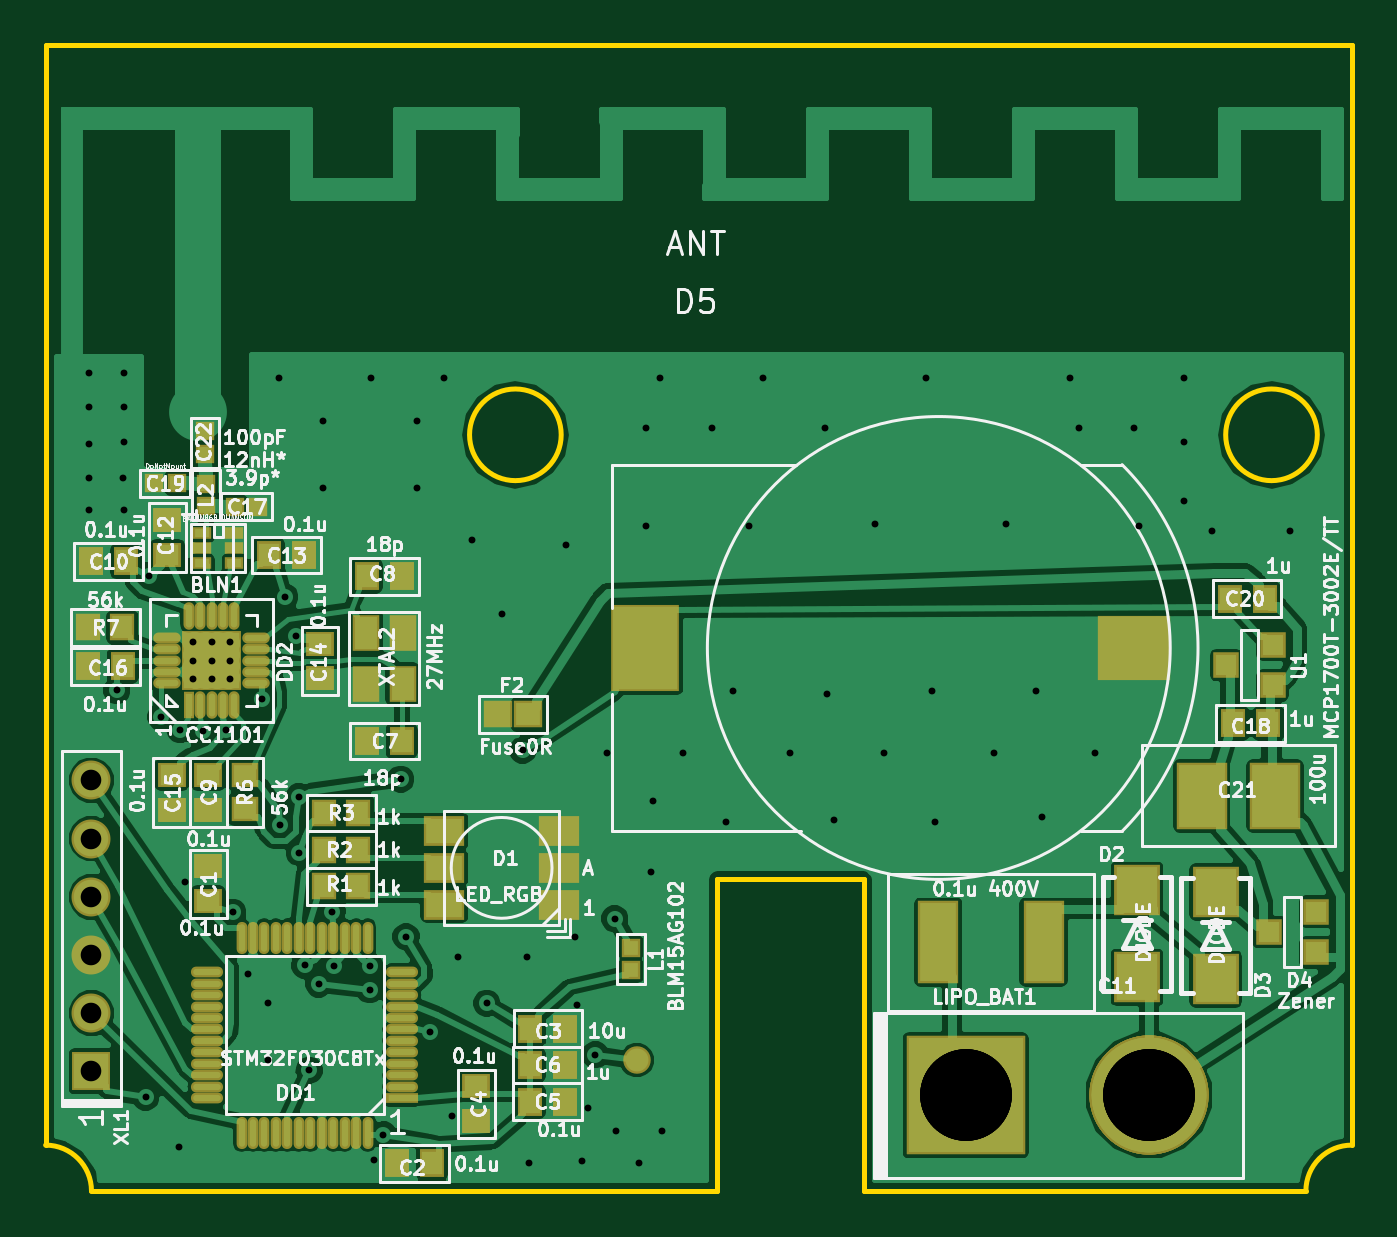
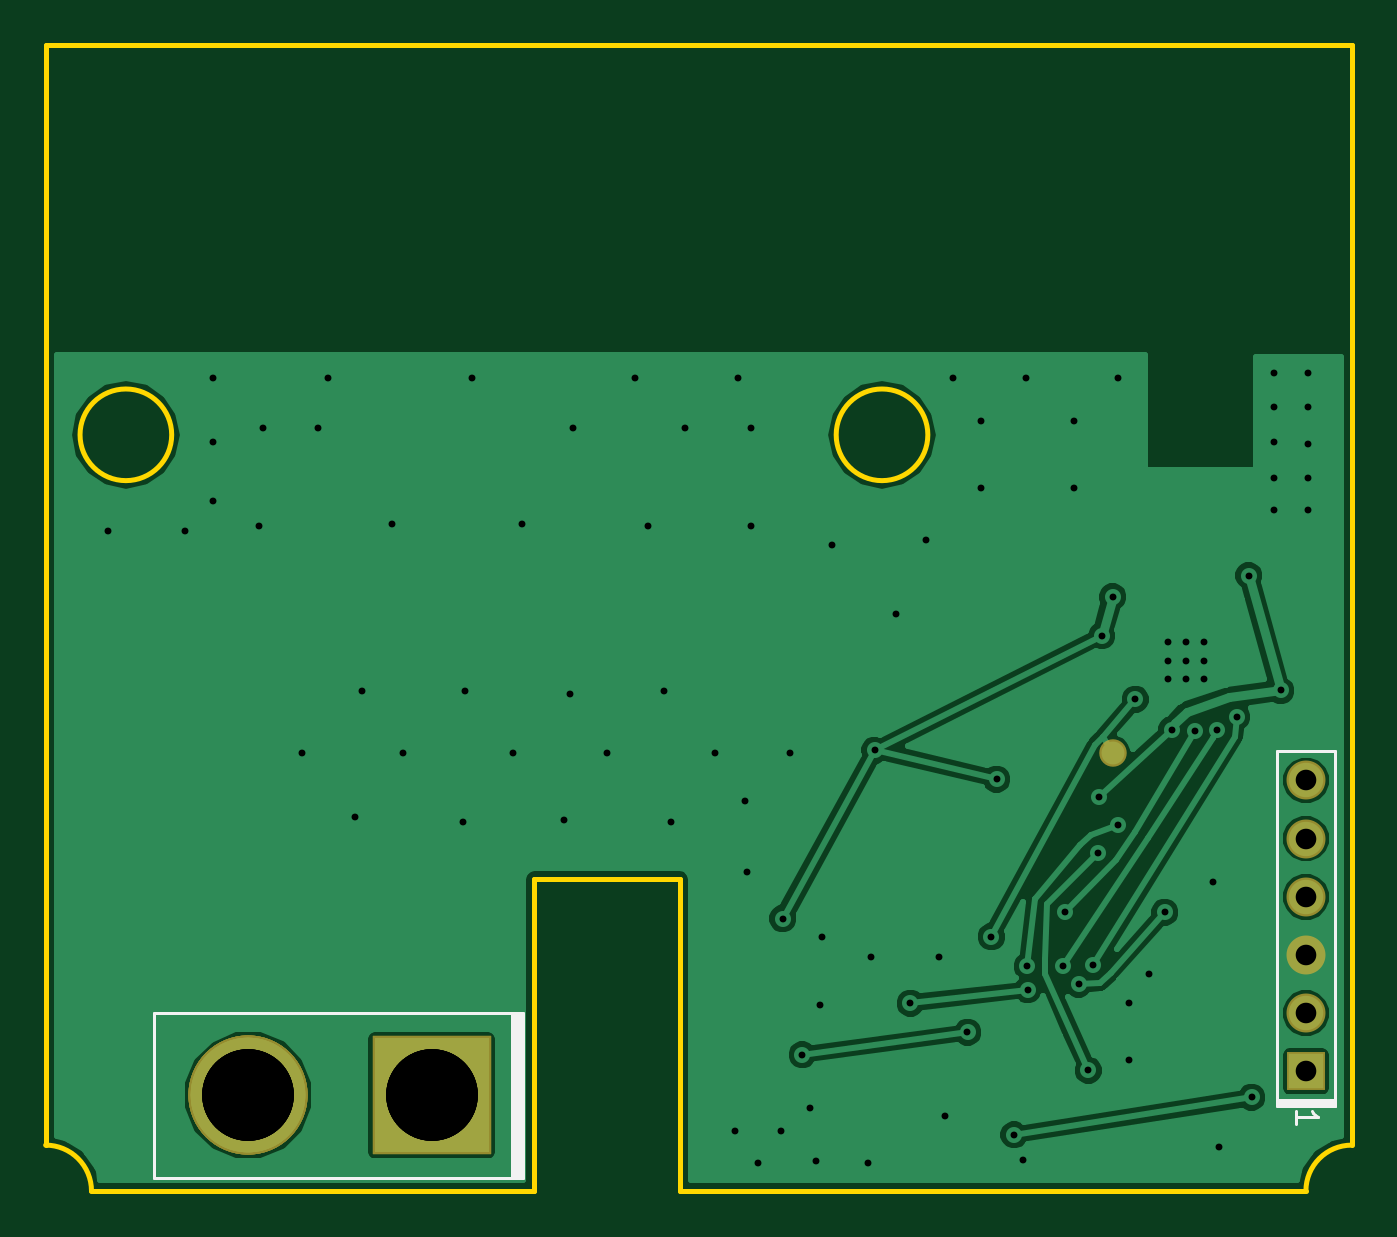
Circuit board: 9 layer files. Board 57.0 x 50.0 mm.
- bottom_copper: BmstuAnchor-B.Cu.gbl (35617 bytes)
- bottom_mask: BmstuAnchor-B.Mask.gbs (1083 bytes)
- bottom_silk: BmstuAnchor-B.SilkS.gbo (1626 bytes)
- outline: BmstuAnchor-Edge.Cuts.gm1 (1245 bytes)
- top_copper: BmstuAnchor-F.Cu.gtl (134298 bytes)
- top_mask: BmstuAnchor-F.Mask.gts (6174 bytes)
- top_silk: BmstuAnchor-F.SilkS.gto (108070 bytes)
- drill: BmstuAnchor-NPTH.drl (166 bytes)
- drill: BmstuAnchor-PTH.drl (2118 bytes)

=== bottom_copper: BmstuAnchor-B.Cu.gbl (35617 bytes, source omitted) ===
=== bottom_mask: BmstuAnchor-B.Mask.gbs ===
G04 #@! TF.GenerationSoftware,KiCad,Pcbnew,(2017-02-02 revision 8dadc18)-makepkg*
G04 #@! TF.CreationDate,2017-11-18T17:45:44+03:00*
G04 #@! TF.ProjectId,BmstuAnchor,426D737475416E63686F722E6B696361,rev?*
G04 #@! TF.FileFunction,Soldermask,Bot*
G04 #@! TF.FilePolarity,Negative*
%FSLAX46Y46*%
G04 Gerber Fmt 4.6, Leading zero omitted, Abs format (unit mm)*
G04 Created by KiCad (PCBNEW (2017-02-02 revision 8dadc18)-makepkg) date 11/18/17 17:45:44*
%MOMM*%
%LPD*%
G01*
G04 APERTURE LIST*
%ADD10C,0.100000*%
%ADD11R,5.200000X5.200000*%
%ADD12C,5.200000*%
%ADD13R,1.700000X1.700000*%
%ADD14C,1.700000*%
%ADD15C,1.200000*%
G04 APERTURE END LIST*
D10*
D11*
X142659600Y-146826400D03*
D12*
X150659600Y-146826400D03*
X150659600Y-146826400D03*
D11*
X142659600Y-146826400D03*
X142659600Y-146826400D03*
D12*
X150659600Y-146826400D03*
X150659600Y-146826400D03*
D11*
X142659600Y-146826400D03*
D13*
X104500000Y-145780100D03*
D14*
X104500000Y-143240100D03*
X104500000Y-140700100D03*
X104500000Y-138160100D03*
X104500000Y-135620100D03*
X104500000Y-133080100D03*
D15*
X112900200Y-131891400D03*
M02*

=== bottom_silk: BmstuAnchor-B.SilkS.gbo ===
G04 #@! TF.GenerationSoftware,KiCad,Pcbnew,(2017-02-02 revision 8dadc18)-makepkg*
G04 #@! TF.CreationDate,2017-11-18T17:45:44+03:00*
G04 #@! TF.ProjectId,BmstuAnchor,426D737475416E63686F722E6B696361,rev?*
G04 #@! TF.FileFunction,Legend,Bot*
G04 #@! TF.FilePolarity,Positive*
%FSLAX46Y46*%
G04 Gerber Fmt 4.6, Leading zero omitted, Abs format (unit mm)*
G04 Created by KiCad (PCBNEW (2017-02-02 revision 8dadc18)-makepkg) date 11/18/17 17:45:44*
%MOMM*%
%LPD*%
G01*
G04 APERTURE LIST*
%ADD10C,0.100000*%
%ADD11C,0.150000*%
G04 APERTURE END LIST*
D10*
D11*
X138659600Y-143226400D02*
X154759600Y-143226400D01*
X138759600Y-143226400D02*
X138759600Y-150426400D01*
X139059600Y-150426400D02*
X139059600Y-143226400D01*
X139159600Y-143226400D02*
X139159600Y-150426400D01*
X138659600Y-150426400D02*
X138659600Y-143226400D01*
X154759600Y-143226400D02*
X154759600Y-150426400D01*
X154759600Y-150426400D02*
X138659600Y-150426400D01*
X138859600Y-150426400D02*
X138859600Y-143226400D01*
X138959600Y-150426400D02*
X138959600Y-143226400D01*
X103230000Y-147304100D02*
X103230000Y-131810100D01*
X103230000Y-131810100D02*
X105770000Y-131810100D01*
X105770000Y-131810100D02*
X105770000Y-147304100D01*
X105770000Y-147304100D02*
X103230000Y-147304100D01*
X103230000Y-147304100D02*
X103230000Y-147177100D01*
X103230000Y-147177100D02*
X105770000Y-147177100D01*
X105770000Y-147177100D02*
X105770000Y-147050100D01*
X105770000Y-147050100D02*
X103230000Y-147050100D01*
X104952380Y-148065814D02*
X104952380Y-147494385D01*
X104952380Y-147780100D02*
X103952380Y-147780100D01*
X104095238Y-147684861D01*
X104190476Y-147589623D01*
X104238095Y-147494385D01*
M02*

=== outline: BmstuAnchor-Edge.Cuts.gm1 ===
G04 #@! TF.GenerationSoftware,KiCad,Pcbnew,(2017-02-02 revision 8dadc18)-makepkg*
G04 #@! TF.CreationDate,2017-11-18T17:45:44+03:00*
G04 #@! TF.ProjectId,BmstuAnchor,426D737475416E63686F722E6B696361,rev?*
G04 #@! TF.FileFunction,Profile,NP*
%FSLAX46Y46*%
G04 Gerber Fmt 4.6, Leading zero omitted, Abs format (unit mm)*
G04 Created by KiCad (PCBNEW (2017-02-02 revision 8dadc18)-makepkg) date 11/18/17 17:45:44*
%MOMM*%
%LPD*%
G01*
G04 APERTURE LIST*
%ADD10C,0.100000*%
%ADD11C,0.200000*%
G04 APERTURE END LIST*
D10*
D11*
X159500000Y-149000000D02*
X159500000Y-101000000D01*
X138200000Y-151000000D02*
X157500000Y-151000000D01*
X104500000Y-151000000D02*
X131800000Y-151000000D01*
X102500000Y-101000000D02*
X102500000Y-149000000D01*
X125000000Y-118000000D02*
G75*
G03X125000000Y-118000000I-2000000J0D01*
G01*
X158000000Y-118000000D02*
G75*
G03X158000000Y-118000000I-2000000J0D01*
G01*
X104500000Y-151000000D02*
G75*
G03X102500000Y-149000000I-2000000J0D01*
G01*
X157500000Y-151000000D02*
G75*
G02X159500000Y-149000000I2000000J0D01*
G01*
X138200000Y-137400000D02*
X138200000Y-151000000D01*
X131800000Y-137400000D02*
X138200000Y-137400000D01*
X131800000Y-151000000D02*
X131800000Y-137400000D01*
X102500000Y-101000000D02*
X159500000Y-101000000D01*
M02*

=== top_copper: BmstuAnchor-F.Cu.gtl (134298 bytes, source omitted) ===
=== top_mask: BmstuAnchor-F.Mask.gts ===
G04 #@! TF.GenerationSoftware,KiCad,Pcbnew,(2017-02-02 revision 8dadc18)-makepkg*
G04 #@! TF.CreationDate,2017-11-18T17:45:44+03:00*
G04 #@! TF.ProjectId,BmstuAnchor,426D737475416E63686F722E6B696361,rev?*
G04 #@! TF.FileFunction,Soldermask,Top*
G04 #@! TF.FilePolarity,Negative*
%FSLAX46Y46*%
G04 Gerber Fmt 4.6, Leading zero omitted, Abs format (unit mm)*
G04 Created by KiCad (PCBNEW (2017-02-02 revision 8dadc18)-makepkg) date 11/18/17 17:45:44*
%MOMM*%
%LPD*%
G01*
G04 APERTURE LIST*
%ADD10C,0.100000*%
%ADD11R,0.800000X0.800000*%
%ADD12R,1.280000X1.200000*%
%ADD13R,1.089000X1.216000*%
%ADD14R,2.200000X2.900000*%
%ADD15R,1.800000X3.600000*%
%ADD16R,5.200000X5.200000*%
%ADD17C,5.200000*%
%ADD18R,2.000860X2.198980*%
%ADD19R,1.400000X0.470000*%
%ADD20O,1.400000X0.470000*%
%ADD21O,0.470000X1.400000*%
%ADD22C,1.200000*%
%ADD23R,1.114400X1.114400*%
%ADD24R,1.216000X1.089000*%
%ADD25R,1.700000X1.700000*%
%ADD26C,1.700000*%
%ADD27R,3.200000X2.800000*%
%ADD28R,3.000000X3.800000*%
%ADD29R,1.800000X1.300000*%
%ADD30R,0.480000X1.200000*%
%ADD31O,0.480000X1.200000*%
%ADD32O,1.200000X0.480000*%
%ADD33R,1.000000X1.000000*%
%ADD34R,1.200000X1.600000*%
%ADD35R,0.800000X0.550000*%
%ADD36R,1.100000X1.200000*%
%ADD37R,1.200000X1.100000*%
G04 APERTURE END LIST*
D10*
D11*
X109450700Y-117846100D03*
X109450700Y-118846100D03*
D12*
X122240000Y-130200000D03*
X123560000Y-130200000D03*
D13*
X154333800Y-130597500D03*
X155857800Y-130597500D03*
D14*
X152954000Y-133758000D03*
X156154000Y-133758000D03*
D15*
X146052000Y-140146000D03*
X141452000Y-140146000D03*
D16*
X142659600Y-146826400D03*
D17*
X150659600Y-146826400D03*
X150659600Y-146826400D03*
D16*
X142659600Y-146826400D03*
X142659600Y-146826400D03*
D17*
X150659600Y-146826400D03*
X150659600Y-146826400D03*
D16*
X142659600Y-146826400D03*
D18*
X153565000Y-141760000D03*
X153565000Y-137950000D03*
X150129000Y-137874000D03*
X150129000Y-141684000D03*
D19*
X118050000Y-146950000D03*
D20*
X118050000Y-146450000D03*
X118050000Y-145950000D03*
X118050000Y-145450000D03*
X118050000Y-144950000D03*
X118050000Y-144450000D03*
X118050000Y-143950000D03*
X118050000Y-143450000D03*
X118050000Y-142950000D03*
X118050000Y-142450000D03*
X118050000Y-141950000D03*
X118050000Y-141450000D03*
D21*
X116550000Y-139950000D03*
X116050000Y-139950000D03*
X115550000Y-139950000D03*
X115050000Y-139950000D03*
X114550000Y-139950000D03*
X114050000Y-139950000D03*
X113550000Y-139950000D03*
X113050000Y-139950000D03*
X112550000Y-139950000D03*
X112050000Y-139950000D03*
X111550000Y-139950000D03*
X111050000Y-139950000D03*
D20*
X109550000Y-141450000D03*
X109550000Y-141950000D03*
X109550000Y-142450000D03*
X109550000Y-142950000D03*
X109550000Y-143450000D03*
X109550000Y-143950000D03*
X109550000Y-144450000D03*
X109550000Y-144950000D03*
X109550000Y-145450000D03*
X109550000Y-145950000D03*
X109550000Y-146450000D03*
X109550000Y-146950000D03*
D21*
X111050000Y-148450000D03*
X111550000Y-148450000D03*
X112050000Y-148450000D03*
X112550000Y-148450000D03*
X113050000Y-148450000D03*
X113550000Y-148450000D03*
X114050000Y-148450000D03*
X114550000Y-148450000D03*
X115050000Y-148450000D03*
X115550000Y-148450000D03*
X116050000Y-148450000D03*
X116550000Y-148450000D03*
D22*
X128300000Y-145300000D03*
D23*
X157924300Y-138808100D03*
X157924300Y-140586100D03*
X155892300Y-139697100D03*
D11*
X111770000Y-121134000D03*
X110770000Y-121134000D03*
X108214000Y-120118000D03*
X107214000Y-120118000D03*
D13*
X106001000Y-123526000D03*
X104477000Y-123526000D03*
X113762000Y-123250000D03*
X112238000Y-123250000D03*
D24*
X114470000Y-127108000D03*
X114470000Y-128632000D03*
X108000000Y-134362000D03*
X108000000Y-132838000D03*
D13*
X105862000Y-128100000D03*
X104338000Y-128100000D03*
X154171300Y-125147800D03*
X155695300Y-125147800D03*
D24*
X107814000Y-121714000D03*
X107814000Y-123238000D03*
X109600000Y-132838000D03*
X109600000Y-134362000D03*
D13*
X118042000Y-124170000D03*
X116518000Y-124170000D03*
X118042000Y-131370000D03*
X116518000Y-131370000D03*
X125162000Y-145500000D03*
X123638000Y-145500000D03*
X123638000Y-147100000D03*
X125162000Y-147100000D03*
X117838000Y-149800000D03*
X119362000Y-149800000D03*
D24*
X121300000Y-146438000D03*
X121300000Y-147962000D03*
D13*
X125181100Y-143923600D03*
X123657100Y-143923600D03*
D24*
X109600000Y-138362000D03*
X109600000Y-136838000D03*
D25*
X104500000Y-145780100D03*
D26*
X104500000Y-143240100D03*
X104500000Y-140700100D03*
X104500000Y-138160100D03*
X104500000Y-135620100D03*
X104500000Y-133080100D03*
D11*
X109492000Y-121126000D03*
X109492000Y-120126000D03*
X128038500Y-140378500D03*
X128038500Y-141378500D03*
D27*
X149979000Y-127303000D03*
D28*
X128679000Y-127303000D03*
D29*
X119900000Y-138500000D03*
X119900000Y-136900000D03*
X119900000Y-135300000D03*
X124900000Y-138500000D03*
X124900000Y-136900000D03*
X124900000Y-135300000D03*
D30*
X108740000Y-129800000D03*
D31*
X109240000Y-129800000D03*
X109740000Y-129800000D03*
X110240000Y-129800000D03*
X110740000Y-129800000D03*
D32*
X111690000Y-128850000D03*
X111690000Y-128350000D03*
X111690000Y-127850000D03*
X111690000Y-127350000D03*
X111690000Y-126850000D03*
D31*
X110740000Y-125900000D03*
X110240000Y-125900000D03*
X109740000Y-125900000D03*
X109240000Y-125900000D03*
X108740000Y-125900000D03*
D32*
X107790000Y-126850000D03*
X107790000Y-127350000D03*
X107790000Y-127850000D03*
X107790000Y-128350000D03*
X107790000Y-128850000D03*
D33*
X109740000Y-127850000D03*
X109740000Y-127050000D03*
X108940000Y-127850000D03*
X108940000Y-127050000D03*
X108940000Y-128650000D03*
X109740000Y-128650000D03*
X110540000Y-128650000D03*
X110540000Y-127850000D03*
X110540000Y-127050000D03*
D34*
X118080000Y-128870000D03*
X118080000Y-126670000D03*
X116480000Y-126670000D03*
X116480000Y-128870000D03*
D35*
X109340000Y-122300000D03*
X109340000Y-122950000D03*
X109340000Y-123600000D03*
X110740000Y-123600000D03*
X110740000Y-122950000D03*
X110740000Y-122300000D03*
D36*
X116150000Y-137700000D03*
X114650000Y-137700000D03*
X114650000Y-136100000D03*
X116150000Y-136100000D03*
X116150000Y-134500000D03*
X114650000Y-134500000D03*
D37*
X111200000Y-134350000D03*
X111200000Y-132850000D03*
D36*
X105850000Y-126400000D03*
X104350000Y-126400000D03*
D23*
X156053100Y-127160500D03*
X156053100Y-128938500D03*
X154021100Y-128049500D03*
M02*

=== top_silk: BmstuAnchor-F.SilkS.gto (108070 bytes, source omitted) ===
=== drill: BmstuAnchor-NPTH.drl ===
M48
;DRILL file {KiCad (2017-02-02 revision 8dadc18)-makepkg} date 11/18/17 17:46:00
;FORMAT={-:-/ absolute / metric / decimal}
FMAT,2
METRIC,TZ
%
G90
G05
M71
T0
M30

=== drill: BmstuAnchor-PTH.drl ===
M48
;DRILL file {KiCad (2017-02-02 revision 8dadc18)-makepkg} date 11/18/17 17:46:00
;FORMAT={-:-/ absolute / metric / decimal}
FMAT,2
METRIC,TZ
T1C0.300
T2C0.900
T3C4.000
%
G90
G05
M71
T1
X104.4Y-115.3
X104.4Y-116.8
X104.4Y-118.4
X104.4Y-119.9
X104.4Y-121.3
X105.606Y-129.158
X105.897Y-119.888
X105.9Y-115.3
X105.9Y-116.8
X105.9Y-118.3
X105.9Y-121.3
X106.868Y-146.914
X106.996Y-124.15
X107.525Y-130.311
X108.3Y-149.1
X108.38Y-130.87
X108.561Y-137.529
X108.94Y-127.05
X108.94Y-127.85
X108.94Y-128.65
X109.351Y-130.928
X109.74Y-127.05
X109.74Y-127.85
X109.74Y-128.65
X110.355Y-130.872
X110.54Y-127.05
X110.54Y-127.85
X110.54Y-128.65
X110.664Y-138.839
X111.35Y-141.522
X111.943Y-129.54
X112.2Y-142.8
X112.2Y-145.3
X112.7Y-115.5
X112.72Y-135.032
X112.928Y-125.071
X113.406Y-126.767
X113.539Y-133.807
X113.572Y-136.24
X113.801Y-141.151
X113.998Y-145.732
X114.413Y-141.967
X114.6Y-117.4
X114.6Y-120.3
X115.003Y-138.813
X115.097Y-141.195
X116.648Y-142.209
X116.653Y-141.2
X116.7Y-115.5
X116.84Y-149.652
X117.235Y-148.551
X118.002Y-133.028
X118.225Y-139.903
X118.7Y-117.4
X118.7Y-120.3
X119.269Y-144.078
X119.9Y-115.5
X120.242Y-147.736
X120.5Y-140.8
X121.1Y-122.6
X121.757Y-142.806
X122.4Y-125.8
X123.322Y-131.77
X123.5Y-140.8
X123.6Y-149.8
X125.2Y-122.8
X125.607Y-139.921
X125.71Y-142.865
X125.9Y-149.7
X126.157Y-147.383
X126.483Y-145.058
X127.Y-131.9
X127.336Y-139.117
X127.4Y-148.4
X128.4Y-149.8
X128.7Y-117.7
X128.7Y-122.
X128.9Y-137.1
X128.989Y-133.962
X129.3Y-115.5
X129.4Y-148.4
X130.3Y-131.9
X131.6Y-117.7
X132.2Y-134.9
X132.5Y-129.2
X133.2Y-122.
X133.8Y-115.5
X135.Y-131.9
X136.5Y-117.7
X136.6Y-129.3
X136.9Y-134.8
X138.7Y-121.9
X139.1Y-131.9
X140.9Y-115.5
X141.2Y-129.2
X141.3Y-134.9
X143.9Y-131.9
X144.4Y-121.9
X145.7Y-129.2
X146.Y-134.7
X147.2Y-115.5
X147.6Y-117.7
X148.3Y-131.9
X150.Y-117.7
X150.2Y-122.
X152.2Y-115.5
X152.2Y-118.3
X152.2Y-120.9
X153.4Y-122.2
X156.8Y-122.2
T2
X104.5Y-133.08
X104.5Y-135.62
X104.5Y-138.16
X104.5Y-140.7
X104.5Y-143.24
X104.5Y-145.78
T3
X142.66Y-146.826
X142.66Y-146.826
X142.66Y-146.826
X142.66Y-146.826
X150.66Y-146.826
X150.66Y-146.826
X150.66Y-146.826
X150.66Y-146.826
T0
M30

